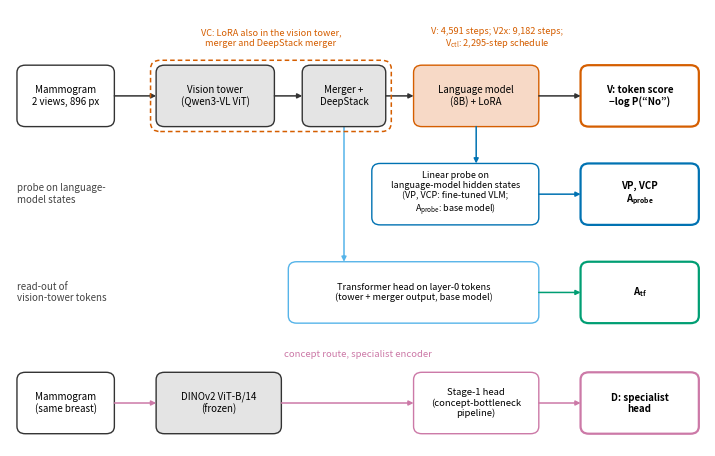

Recreate this plot in Python. (Note: this script raises an exception after producing the figure.)
#!/usr/bin/env python3
"""Figure 1 (study design), revision of 2026-10-13: minus sign in the token score, A_probe read from language-model hidden states, A_tf from layer-0 tokens,
vision-side LoRA (tower, merger, DeepStack merger) for VC, 'concept-bottleneck pipeline' instead of a paper label. usage: python3 tools/make_fig1_design.py [out.png]"""
import sys
import matplotlib
matplotlib.use('Agg')
import matplotlib.pyplot as plt
from matplotlib.patches import FancyBboxPatch, FancyArrowPatch
plt.rcParams.update({'font.family': 'sans-serif', 'mathtext.default': 'regular'})
OR, BL, GR, SK, PINK = '#D55E00', '#0072B2', '#009E73', '#56B4E9', '#CC79A7'
GREY, LORA = '#E4E4E4', '#F7D9C6'
fig, ax = plt.subplots(figsize=(7.1, 4.45)); ax.set_xlim(0, 100); ax.set_ylim(0, 71); ax.axis('off')
def box(x0, y0, x1, y1, text, fc='white', ec='#333333', lw=1.0, ls='-', fs=7.0, fw='normal', tc='black'):
    ax.add_patch(FancyBboxPatch((x0, y0), x1 - x0, y1 - y0, boxstyle='round,pad=0.0,rounding_size=1.2', fc=fc, ec=ec, lw=lw, ls=ls, zorder=2))
    ax.text((x0 + x1) / 2, (y0 + y1) / 2, text, ha='center', va='center', fontsize=fs, fontweight=fw, color=tc, zorder=4, linespacing=1.15)
def arrow(x0, y0, x1, y1, color='#333333', lw=1.1):
    ax.add_patch(FancyArrowPatch((x0, y0), (x1, y1), arrowstyle='-|>', mutation_scale=7, color=color, lw=lw, zorder=3, shrinkA=0, shrinkB=0))
Y = {1: (52, 62), 2: (36, 46), 3: (20, 30), 4: (2, 12)}
# lane 1: VLM route
box(1, Y[1][0], 15, Y[1][1], 'Mammogram\n2 views, 896 px')
box(21, Y[1][0], 38, Y[1][1], 'Vision tower\n(Qwen3-VL ViT)', fc=GREY)
box(42, Y[1][0], 54, Y[1][1], 'Merger +\nDeepStack', fc=GREY)
box(58, Y[1][0], 76, Y[1][1], 'Language model\n(8B) + LoRA', fc=LORA, ec=OR)
box(82, Y[1][0], 99, Y[1][1], 'V: token score\n\u2212log P(\u201cNo\u201d)', ec=OR, lw=1.6, fw='bold')
for xa, xb in [(15, 21), (38, 42), (54, 58), (76, 82)]: arrow(xa, 57, xb, 57)
ax.add_patch(FancyBboxPatch((20.2, 51.2), 34.6, 11.6, boxstyle='round,pad=0.0,rounding_size=1.4', fc='none', ec=OR, lw=1.1, ls=(0, (3, 2)), zorder=3))
ax.text(37.5, 66.4, 'VC: LoRA also in the vision tower,\nmerger and DeepStack merger', ha='center', va='center', fontsize=6.6, color=OR, linespacing=1.15)
ax.text(70, 66.4, 'V: 4,591 steps; V2x: 9,182 steps;\nV$_{ctl}$: 2,295-step schedule', ha='center', va='center', fontsize=6.6, color=OR, linespacing=1.15)
# lane 2: probe on language-model hidden states
box(52, Y[2][0], 76, Y[2][1], 'Linear probe on\nlanguage-model hidden states\n(VP, VCP: fine-tuned VLM;\nA$_{probe}$: base model)', ec=BL, fs=6.5)
box(82, Y[2][0], 99, Y[2][1], 'VP, VCP\nA$_{probe}$', ec=BL, lw=1.6, fw='bold')
arrow(67, 52, 67, 46, color=BL); arrow(76, 41, 82, 41, color=BL)
# lane 3: transformer head on frozen-tower tokens (base model)
box(40, Y[3][0], 76, Y[3][1], 'Transformer head on layer-0 tokens\n(tower + merger output, base model)', ec=SK, fs=6.6)
box(82, Y[3][0], 99, Y[3][1], 'A$_{tf}$', ec=GR, lw=1.6, fw='bold')
ax.plot([48, 48], [52, 30.4], color=SK, lw=1.1, zorder=1); arrow(48, 31, 48, 30, color=SK)
arrow(76, 25, 82, 25, color=GR)
# lane 4: specialist route
box(1, Y[4][0], 15, Y[4][1], 'Mammogram\n(same breast)')
box(21, Y[4][0], 39, Y[4][1], 'DINOv2 ViT-B/14\n(frozen)', fc=GREY)
box(58, Y[4][0], 76, Y[4][1], 'Stage-1 head\n(concept-bottleneck\npipeline)', ec=PINK, fs=6.8)
box(82, Y[4][0], 99, Y[4][1], 'D: specialist\nhead', ec=PINK, lw=1.6, fw='bold')
for xa, xb in [(15, 21), (39, 58), (76, 82)]: arrow(xa, 7, xb, 7, color=PINK)
for yc, lab in [(41, 'probe on language-\nmodel states'), (25, 'read-out of\nvision-tower tokens')]:
    ax.text(1, yc, lab, ha='left', va='center', fontsize=7.0, color='#444444', style='italic')
ax.text(50, 14.9, 'concept route, specialist encoder', ha='center', va='center', fontsize=6.9, color=PINK)
fig.subplots_adjust(left=0.01, right=0.99, top=0.99, bottom=0.01)
import os
out = sys.argv[1] if len(sys.argv) > 1 else os.path.join(os.path.dirname(os.path.dirname(os.path.abspath(__file__))), 'figures', 'fig1_design.png')
os.makedirs(os.path.dirname(out), exist_ok=True)
fig.savefig(out, dpi=300)
